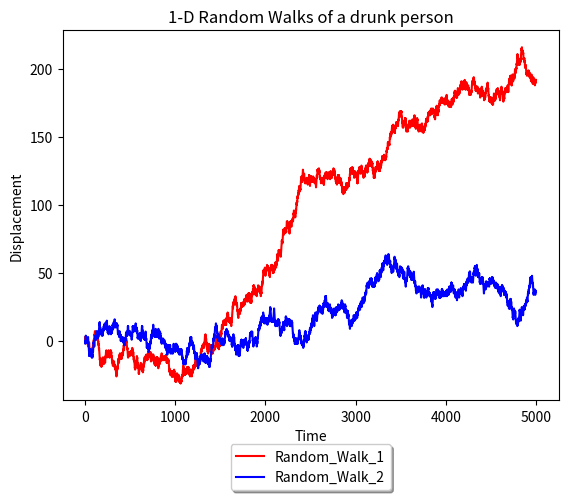

Python code for this plot:
# Written by Sandeepkrishna S (16PH20032)

import numpy as np
import matplotlib.pyplot as plt

def RandomWalk(n):

  time = [0]       #Initial position is at 0 at time 0
  pos = [0] 
  x=0
  t=0
  for i in range(1,n+1):
    step = np.random.uniform(-1,1)  #generates random values for the walker
    if (step <= 0):    
        x += 1  
    else :    
        x += -1

    t+=1
    time.append(t)
    pos.append(x)

  return [time,pos]

RW1 = RandomWalk(5000)
RW2 = RandomWalk(5000)
plt.plot(RW1[0],RW1[1],'r-', label = "Random_Walk_1")
plt.plot(RW2[0],RW2[1],'b-', label = "Random_Walk_2")
plt.title("1-D Random Walks of a drunk person")
plt.xlabel("Time")
plt.ylabel("Displacement")
plt.legend(loc='upper center', bbox_to_anchor=(0.5,-0.1), fancybox=True, shadow=True)
plt.show()
